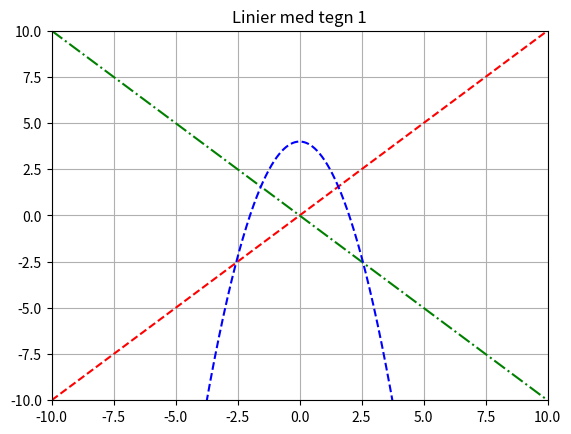

The matplotlib source for this figure:
import numpy as np
import matplotlib.pyplot as plt

plt.axis([-10,10,-10,10])
x = np.arange(-10,10,0.01)

plt.plot(x, x,"r--")
plt.plot(x, -x,"g-.")
plt.plot(x,-pow(x,2)+4,"b--")

plt.grid(True)
plt.title('Linier med tegn 1')

plt.show()
	
